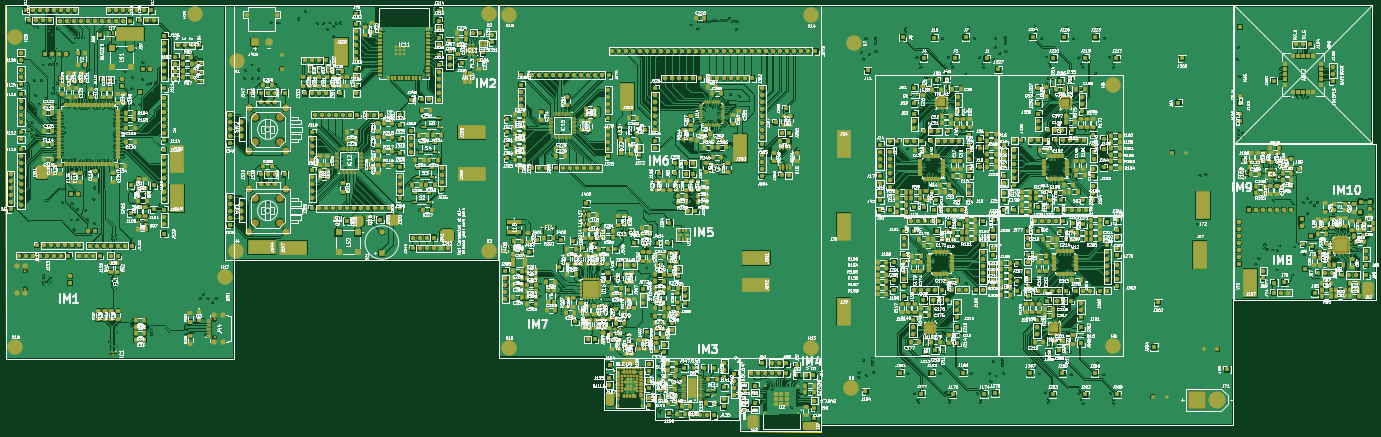
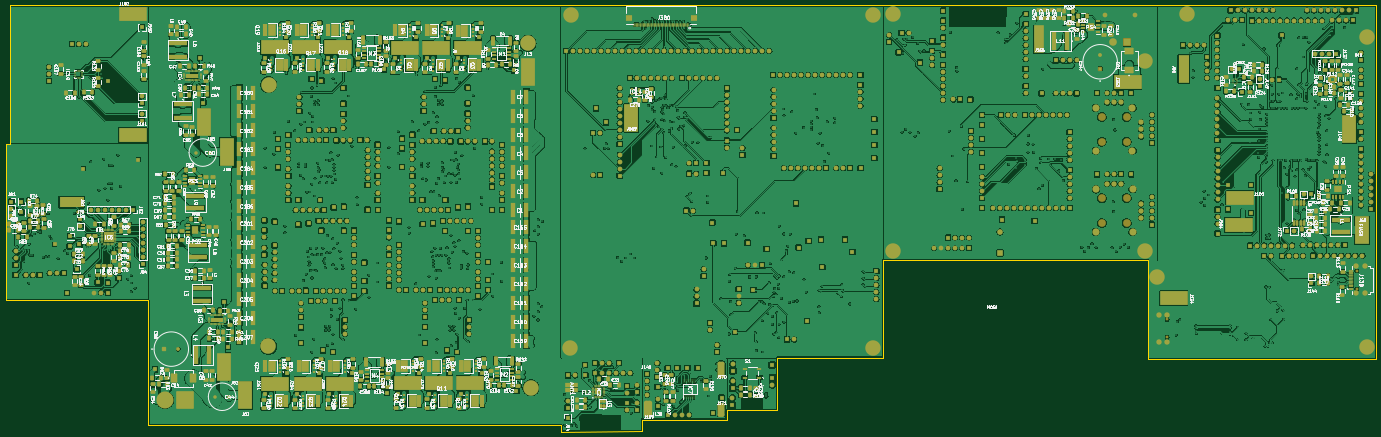
Circuit board: 13 layer files. Board 497.4 x 154.7 mm.
- bottom_copper: FCSTMV1.05-B_Cu.gbr (3152982 bytes)
- bottom_mask: FCSTMV1.05-B_Mask.gbr (166579 bytes)
- paste: FCSTMV1.05-B_Paste.gbr (39455 bytes)
- bottom_silk: FCSTMV1.05-B_Silkscreen.gbr (768918 bytes)
- outline: FCSTMV1.05-Edge_Cuts.gbr (1519 bytes)
- top_copper: FCSTMV1.05-F_Cu.gbr (3440358 bytes)
- top_mask: FCSTMV1.05-F_Mask.gbr (108107 bytes)
- paste: FCSTMV1.05-F_Paste.gbr (71640 bytes)
- top_silk: FCSTMV1.05-F_Silkscreen.gbr (2147962 bytes)
- inner_copper: FCSTMV1.05-In1_Cu.gbr (2602340 bytes)
- inner_copper: FCSTMV1.05-In2_Cu.gbr (2907269 bytes)
- inner_copper: FCSTMV1.05-In3_Cu.gbr (2890253 bytes)
- inner_copper: FCSTMV1.05-In4_Cu.gbr (2605204 bytes)

=== bottom_copper: FCSTMV1.05-B_Cu.gbr (3152982 bytes, source omitted) ===
=== bottom_mask: FCSTMV1.05-B_Mask.gbr (166579 bytes, source omitted) ===
=== paste: FCSTMV1.05-B_Paste.gbr (39455 bytes, source omitted) ===
=== bottom_silk: FCSTMV1.05-B_Silkscreen.gbr (768918 bytes, source omitted) ===
=== outline: FCSTMV1.05-Edge_Cuts.gbr ===
%TF.GenerationSoftware,KiCad,Pcbnew,8.0.6*%
%TF.CreationDate,2025-10-18T16:33:54+01:00*%
%TF.ProjectId,FCSTMV1.05,46435354-4d56-4312-9e30-352e6b696361,rev?*%
%TF.SameCoordinates,Original*%
%TF.FileFunction,Profile,NP*%
%FSLAX46Y46*%
G04 Gerber Fmt 4.6, Leading zero omitted, Abs format (unit mm)*
G04 Created by KiCad (PCBNEW 8.0.6) date 2025-10-18 16:33:54*
%MOMM*%
%LPD*%
G01*
G04 APERTURE LIST*
%TA.AperFunction,Profile*%
%ADD10C,0.050000*%
%TD*%
G04 APERTURE END LIST*
D10*
X369560000Y-504910000D02*
X369570000Y-555090000D01*
X52680000Y-632740000D02*
X52680000Y-597470000D01*
X319290000Y-657280000D02*
X169530000Y-657230000D01*
X371145000Y-611995000D02*
X319300000Y-611960000D01*
X140210000Y-659530000D02*
X140210000Y-655250000D01*
X91070000Y-651740000D02*
X91070000Y-632740000D01*
X109480000Y-655270000D02*
X109480000Y-651750000D01*
X91070000Y-632740000D02*
X52680000Y-632740000D01*
X109480000Y-651750000D02*
X91070000Y-651740000D01*
X-43340000Y-633350000D02*
X-126230000Y-633340000D01*
X169530000Y-657230000D02*
X169530000Y-659550000D01*
X-126250000Y-504870000D02*
X369560000Y-504910000D01*
X-43330000Y-597470000D02*
X-43340000Y-633350000D01*
X371155000Y-555085000D02*
X371145000Y-611995000D01*
X140210000Y-655250000D02*
X109480000Y-655270000D01*
X52680000Y-597470000D02*
X-43330000Y-597470000D01*
X169530000Y-659550000D02*
X140210000Y-659530000D01*
X369570000Y-555090000D02*
X371155000Y-555085000D01*
X-126230000Y-633340000D02*
X-126250000Y-504870000D01*
X319300000Y-611960000D02*
X319290000Y-657280000D01*
M02*

=== top_copper: FCSTMV1.05-F_Cu.gbr (3440358 bytes, source omitted) ===
=== top_mask: FCSTMV1.05-F_Mask.gbr (108107 bytes, source omitted) ===
=== paste: FCSTMV1.05-F_Paste.gbr (71640 bytes, source omitted) ===
=== top_silk: FCSTMV1.05-F_Silkscreen.gbr (2147962 bytes, source omitted) ===
=== inner_copper: FCSTMV1.05-In1_Cu.gbr (2602340 bytes, source omitted) ===
=== inner_copper: FCSTMV1.05-In2_Cu.gbr (2907269 bytes, source omitted) ===
=== inner_copper: FCSTMV1.05-In3_Cu.gbr (2890253 bytes, source omitted) ===
=== inner_copper: FCSTMV1.05-In4_Cu.gbr (2605204 bytes, source omitted) ===
